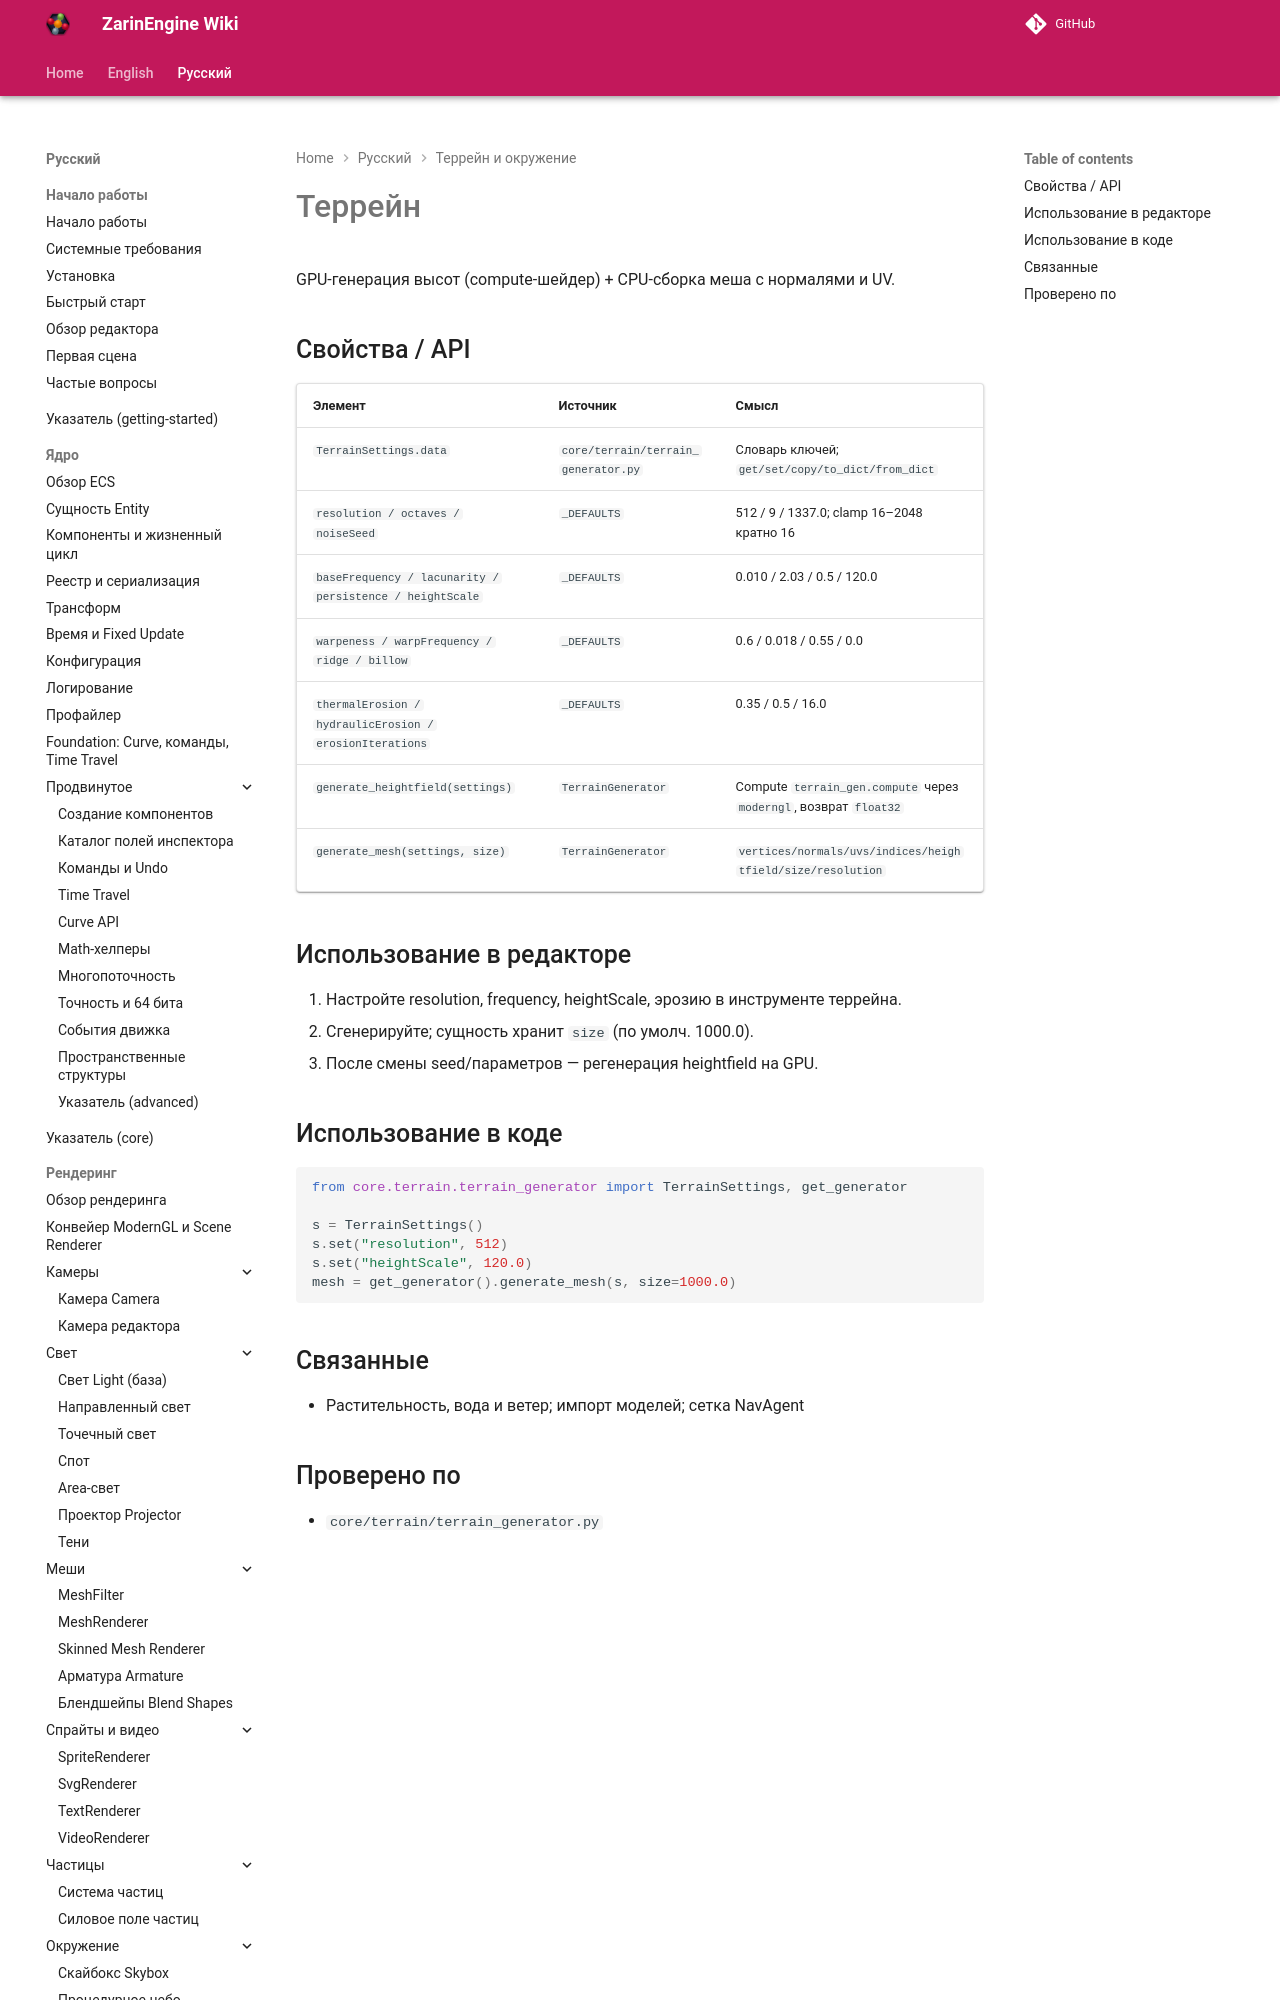

repository: EgorKonstrukt/ZarinEngineWiki · page: ru/terrain-environment/terrain/index.html · generator: mkdocs

# Террейн

GPU-генерация высот (compute-шейдер) + CPU-сборка меша с нормалями и UV.

## Свойства / API

| Элемент | Источник | Смысл |
|---|---|---|
| `TerrainSettings.data` | `core/terrain/terrain_generator.py` | Словарь ключей; `get/set/copy/to_dict/from_dict` |
| `resolution / octaves / n
